Dataset: dataset (GitHub, ssenxl/train-ai). Classes: SI0 back, SI0 front, reject, กระปอง train, กลอง train, ขวด train, ซองถง train, ฝา train, ฟอยด train, รปสนคาสำเรจ train, สตกเกอร train, แคปซล train, แบบฉลาก train, แบบถาด กลอง train.

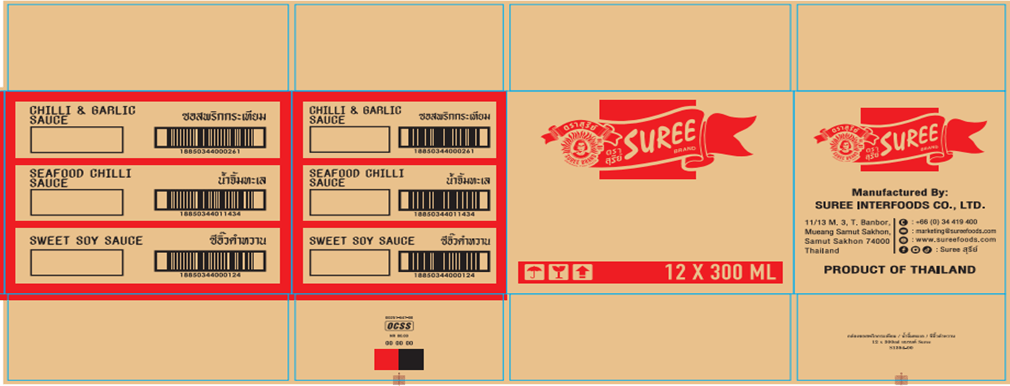
Label: แบบถาด กลอง train

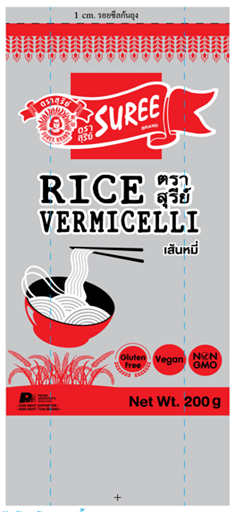
Label: SI0 front

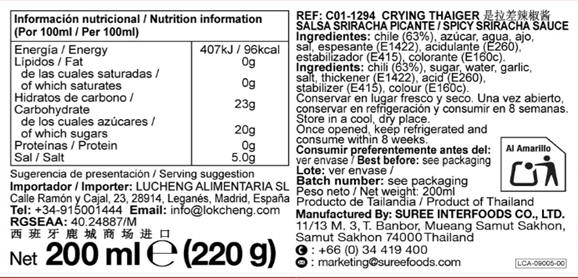
Label: สตกเกอร train

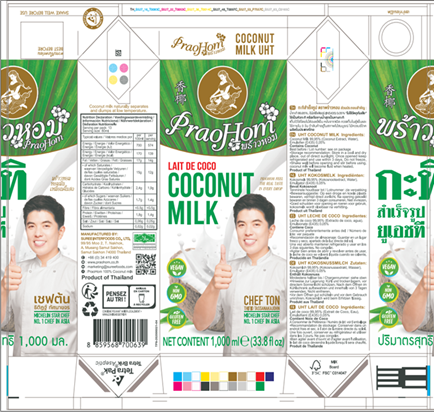
Label: กลอง train

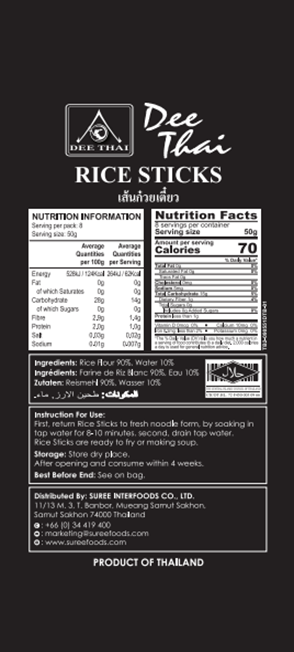
Label: SI0 back

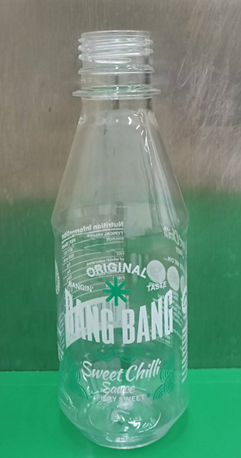
Label: ขวด train
